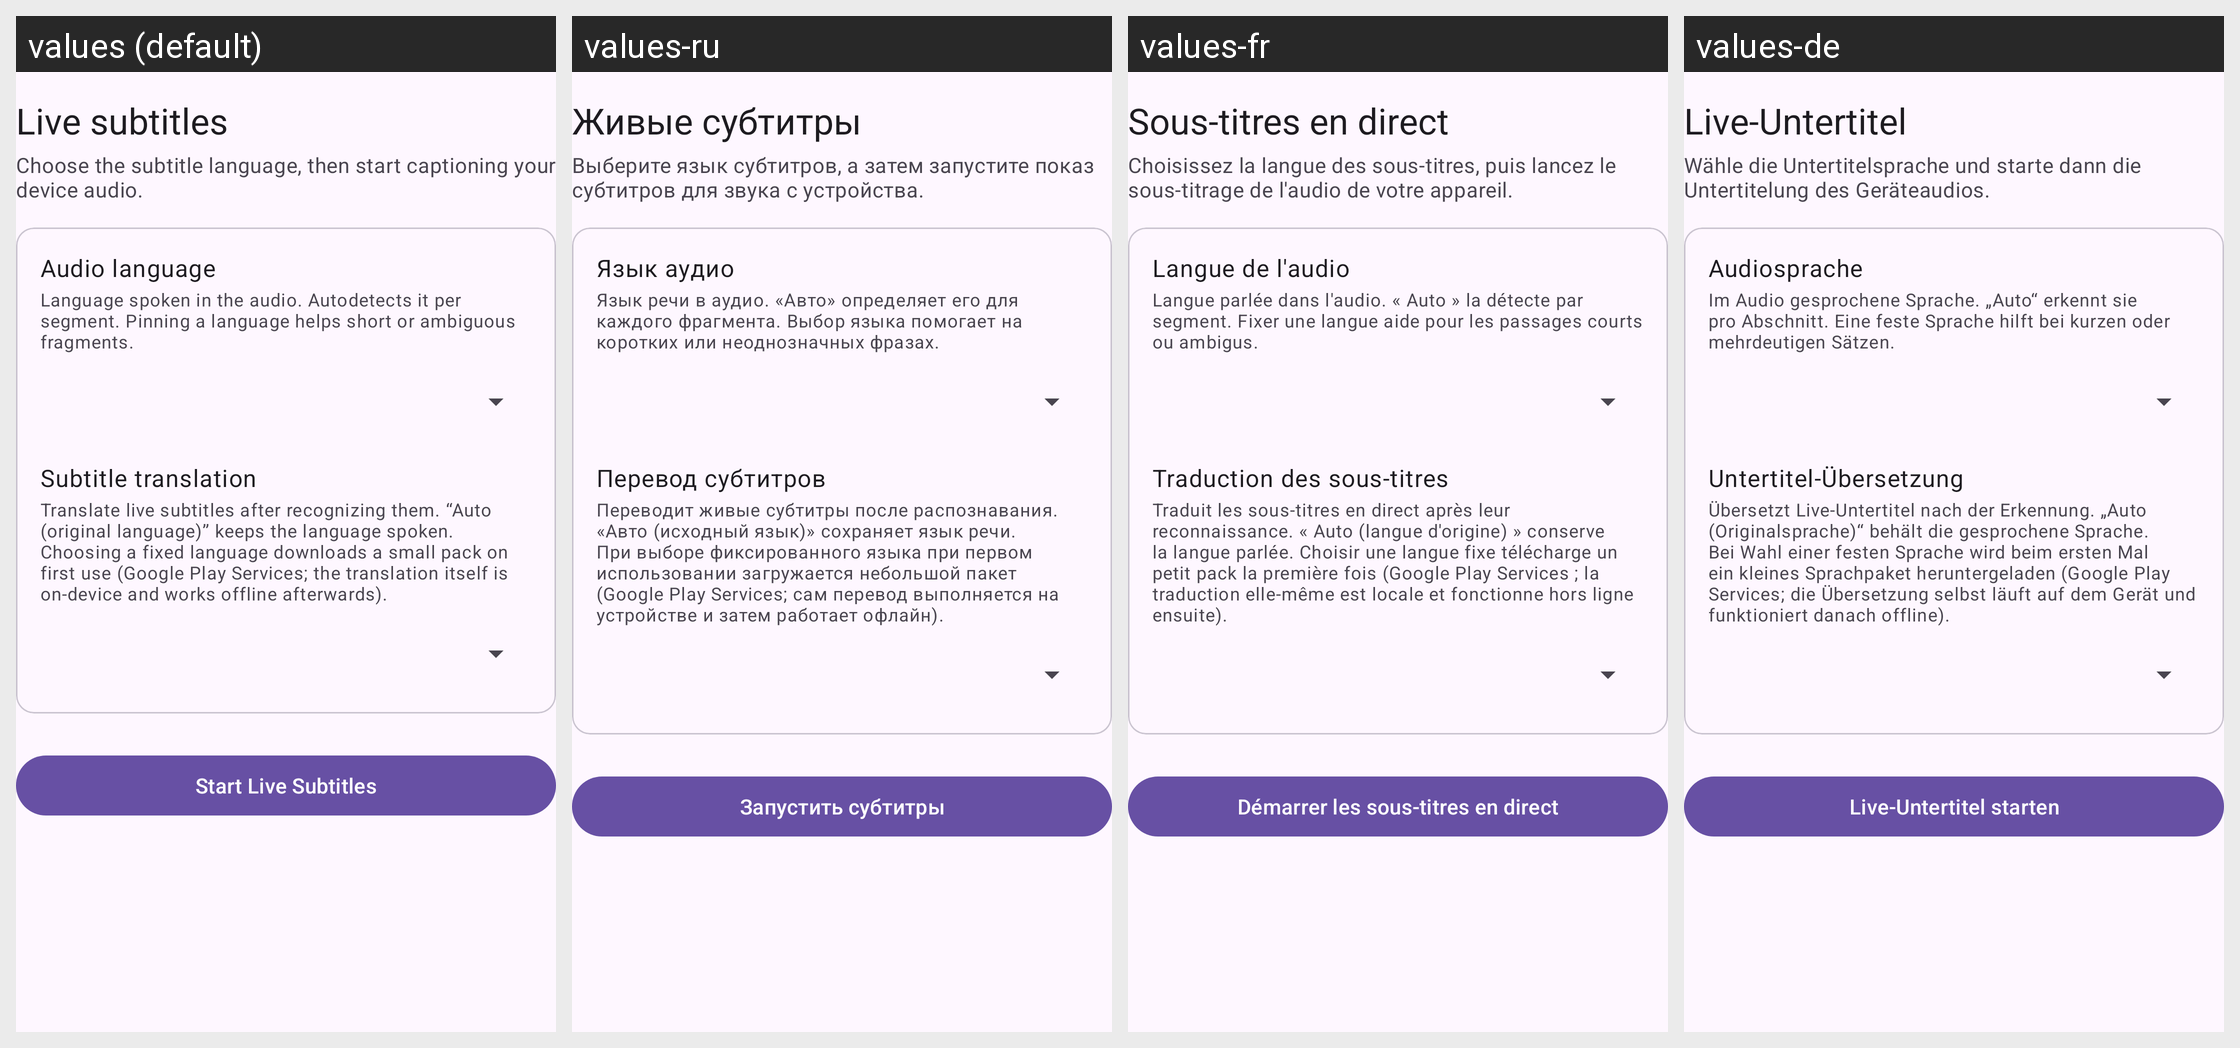

Translations of the strings shown on this Android screen, per locale in the grid:
Android screen res/layout/activity_live_subtitle.xml rendered under 4 locales, left to right: values (default), values-ru, values-fr, values-de. Device: Nexus 5 (rendered at 1080×1920; each locale shown at half size, 540×960, under a caption strip naming it); theme AppTheme.
Other locales in the repository, not shown: values-es, values-it, values-pt, values-zh-rCN.
Strings drawn on this screen, with the default value and each locale's value (text and hints the layout hard-codes, and strings that could not be matched under every locale, appear in the picture but are not listed):

live_subs_title
  values: Live subtitles
  values-ru: Живые субтитры
  values-fr: Sous-titres en direct
  values-de: Live-Untertitel

live_subs_desc
  values: Choose the subtitle language, then start captioning your device audio.
  values-ru: Выберите язык субтитров, а затем запустите показ субтитров для звука с устройства.
  values-fr: Choisissez la langue des sous-titres, puis lancez le sous-titrage de l'audio de votre appareil.
  values-de: Wähle die Untertitelsprache und starte dann die Untertitelung des Geräteaudios.

setting_subtitle_source_language
  values: Audio language
  values-ru: Язык аудио
  values-fr: Langue de l'audio
  values-de: Audiosprache

setting_subtitle_source_language_desc
  values: Language spoken in the audio. Autodetects it per segment. Pinning a language helps short or ambiguous fragments.
  values-ru: Язык речи в аудио. «Авто» определяет его для каждого фрагмента. Выбор языка помогает на коротких или неоднозначных фразах.
  values-fr: Langue parlée dans l'audio. « Auto » la détecte par segment. Fixer une langue aide pour les passages courts ou ambigus.
  values-de: Im Audio gesprochene Sprache. „Auto“ erkennt sie pro Abschnitt. Eine feste Sprache hilft bei kurzen oder mehrdeutigen Sätzen.

setting_subtitle_translation
  values: Subtitle translation
  values-ru: Перевод субтитров
  values-fr: Traduction des sous-titres
  values-de: Untertitel-Übersetzung

setting_subtitle_translation_desc
  values: Translate live subtitles after recognizing them. “Auto (original language)” keeps the language spoken. Choosing a fixed language downloads a small pack on first use (Google Play Services; the translation itself is on-device and works offline afterwards).
  values-ru: Переводит живые субтитры после распознавания. «Авто (исходный язык)» сохраняет язык речи. При выборе фиксированного языка при первом использовании загружается небольшой пакет (Google Play Services; сам перевод выполняется на устройстве и затем работает офлайн).
  values-fr: Traduit les sous-titres en direct après leur reconnaissance. « Auto (langue d'origine) » conserve la langue parlée. Choisir une langue fixe télécharge un petit pack la première fois (Google Play Services ; la traduction elle-même est locale et fonctionne hors ligne ensuite).
  values-de: Übersetzt Live-Untertitel nach der Erkennung. „Auto (Originalsprache)“ behält die gesprochene Sprache. Bei Wahl einer festen Sprache wird beim ersten Mal ein kleines Sprachpaket heruntergeladen (Google Play Services; die Übersetzung selbst läuft auf dem Gerät und funktioniert danach offline).

btn_subs_start
  values: Start Live Subtitles
  values-ru: Запустить субтитры
  values-fr: Démarrer les sous-titres en direct
  values-de: Live-Untertitel starten
